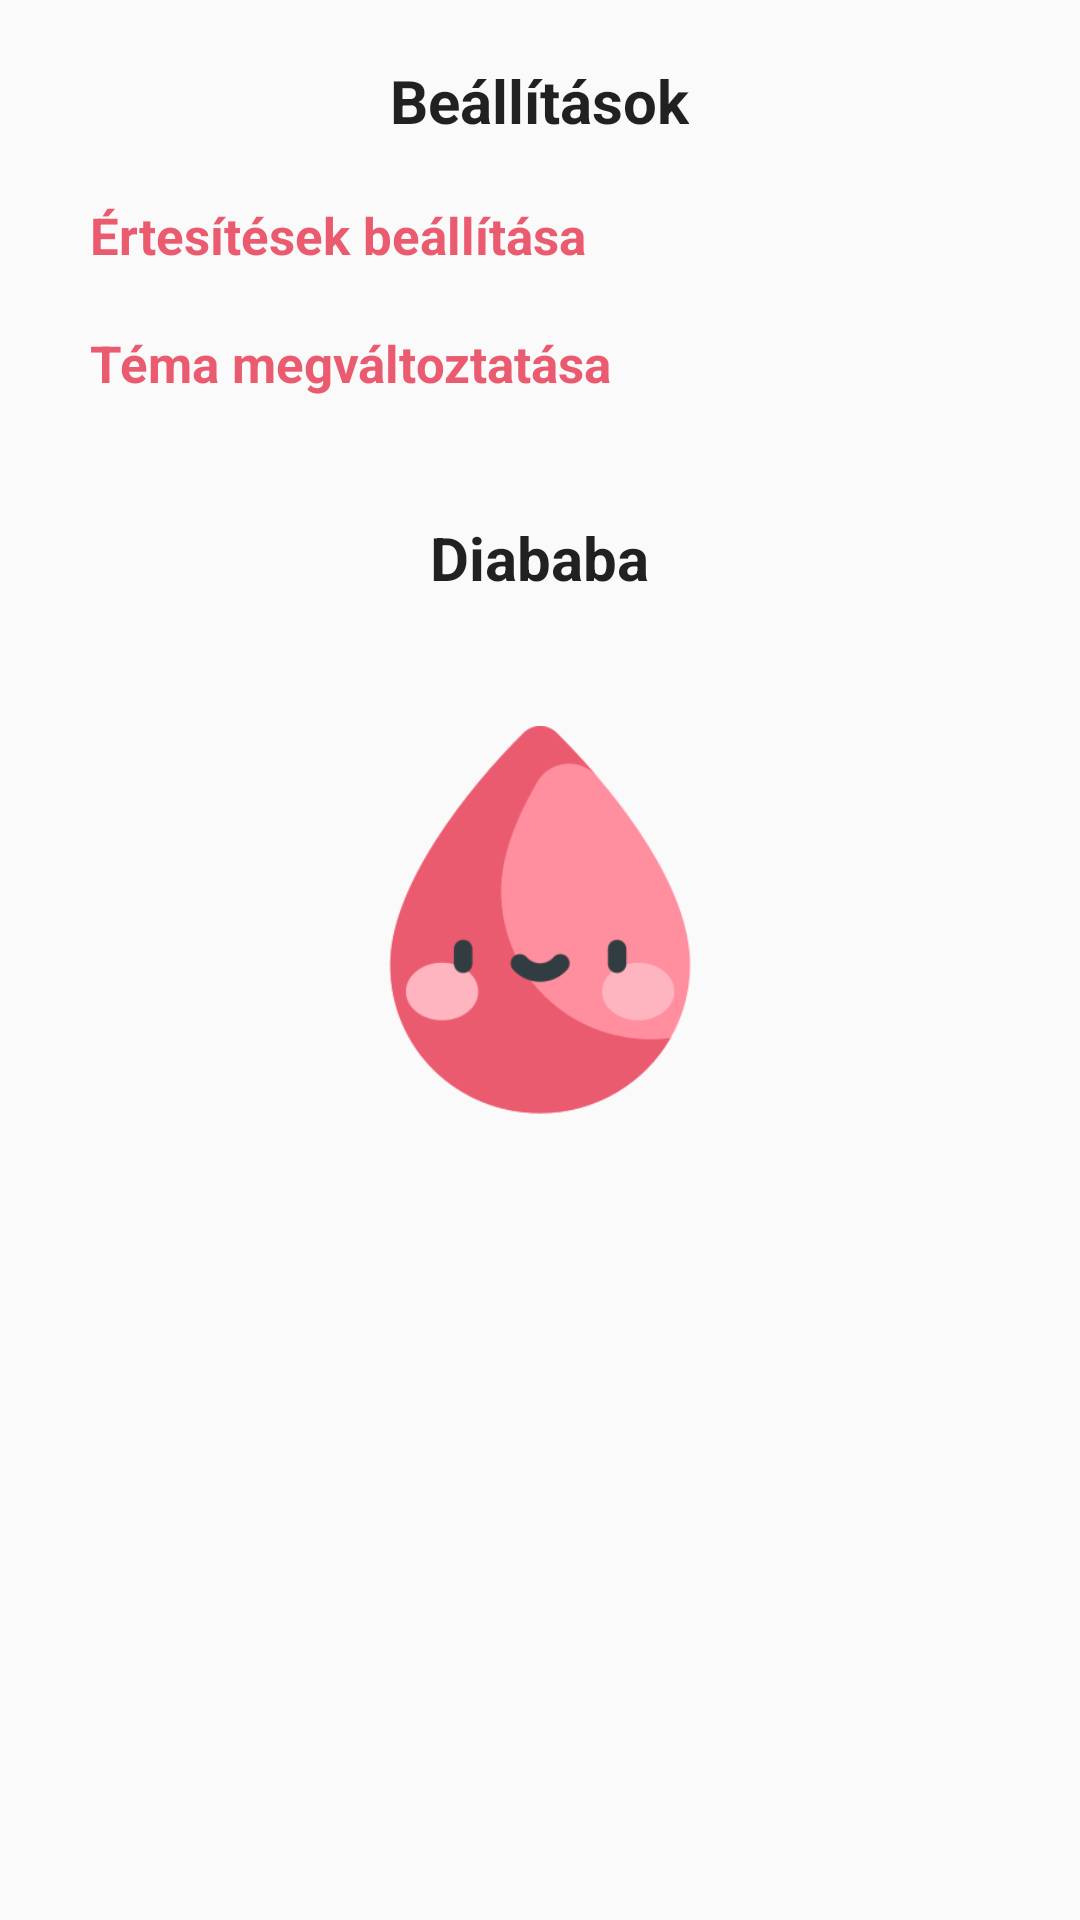

Android layout source for this screen:
<!-- AndroidManifest.xml: application theme PinkTheme -->
<!-- res/layout/fragment_settings.xml -->
<?xml version="1.0" encoding="utf-8"?>
<RelativeLayout xmlns:android="http://schemas.android.com/apk/res/android"
    xmlns:tools="http://schemas.android.com/tools"
    android:layout_width="match_parent"
    android:layout_height="match_parent"
    xmlns:app="http://schemas.android.com/apk/res-auto"
    tools:context=".settings.SettingsFragment">

    <TextView
        android:layout_width="wrap_content"
        android:layout_height="wrap_content"
        android:text="Beállítások"
        style="@style/TitleText"
        android:id="@+id/settings_txt"/>

    <TextView
        android:layout_width="wrap_content"
        android:layout_height="wrap_content"
        android:text="Értesítések beállítása"
        android:layout_below="@id/settings_txt"
        app:fontFamily="@font/redhatdisplay"
        android:textSize="17sp"
        android:layout_marginLeft="30dp"
        android:layout_marginStart="30dp"
        android:textColor="?colorPrimary"
        android:textStyle="bold"
        android:id="@+id/notifications_txt"/>

    <TextView
        android:layout_width="wrap_content"
        android:layout_height="wrap_content"
        android:text="Téma megváltoztatása"
        android:layout_below="@id/notifications_txt"
        app:fontFamily="@font/redhatdisplay"
        android:textSize="17sp"
        android:layout_marginLeft="30dp"
        android:layout_marginStart="30dp"
        android:textColor="?colorPrimary"
        android:textStyle="bold"
        android:layout_marginTop="20dp"
        android:layout_marginBottom="20dp"
        android:id="@+id/theme_change_txt"
        />

    <TextView
        android:layout_width="wrap_content"
        android:layout_height="wrap_content"
        android:text="Diababa"
        style="@style/TitleText"
        android:id="@+id/diababa_txt"
        android:layout_below="@id/theme_change_txt"/>

    <ImageView
        android:layout_width="@dimen/image_view_width"
        android:layout_height="@dimen/image_view_height"
        android:src="@drawable/blood_smiling"
        android:layout_below="@id/diababa_txt"
        android:layout_centerHorizontal="true"
        android:id="@+id/diababa_img"/>

    <ImageButton
        android:layout_width="wrap_content"
        android:layout_height="wrap_content"
        android:src="@drawable/ic_modify"
        android:background="@null"
        android:layout_toRightOf="@id/diababa_txt"
        android:layout_toEndOf="@id/diababa_txt"
        android:layout_below="@id/theme_change_txt"
        android:layout_marginTop="20dp"
        android:layout_alignParentRight="true"
        android:layout_alignParentEnd="true"
        android:id="@+id/modify_diababa"/>

</RelativeLayout>
<!-- resources referenced by this layout -->
<resources>
  <dimen name="image_view_height">175dp</dimen>
  <dimen name="image_view_width">130dp</dimen>
  <!-- drawable blood_smiling: png bitmap (drawable, 13660 bytes) -->
  <style name="TitleText" parent="TextAppearance.AppCompat">
          <item name="android:textSize">@dimen/text_size_big</item>
          <item name="fontFamily">@font/redhatdisplay</item>
          <item name="android:textStyle">bold</item>
          <item name="android:layout_centerHorizontal">true</item>
          <item name="android:layout_margin">@dimen/title_margin</item>
      </style>
  <style name="PinkTheme" parent="Theme.AppCompat.DayNight.NoActionBar">
          <item name="colorPrimary">@color/colorPrimary</item>
          <item name="colorPrimaryDark">@color/colorPrimaryDark</item>
          <item name="colorAccent">@color/colorAccent</item>
      </style>
  <dimen name="text_size_big">20sp</dimen>
  <dimen name="title_margin">20dp</dimen>
  <color name="colorPrimary">#EA5B70</color>
  <color name="colorPrimaryDark">#712323</color>
  <color name="colorAccent">#DFFF8E9E</color>
</resources>
